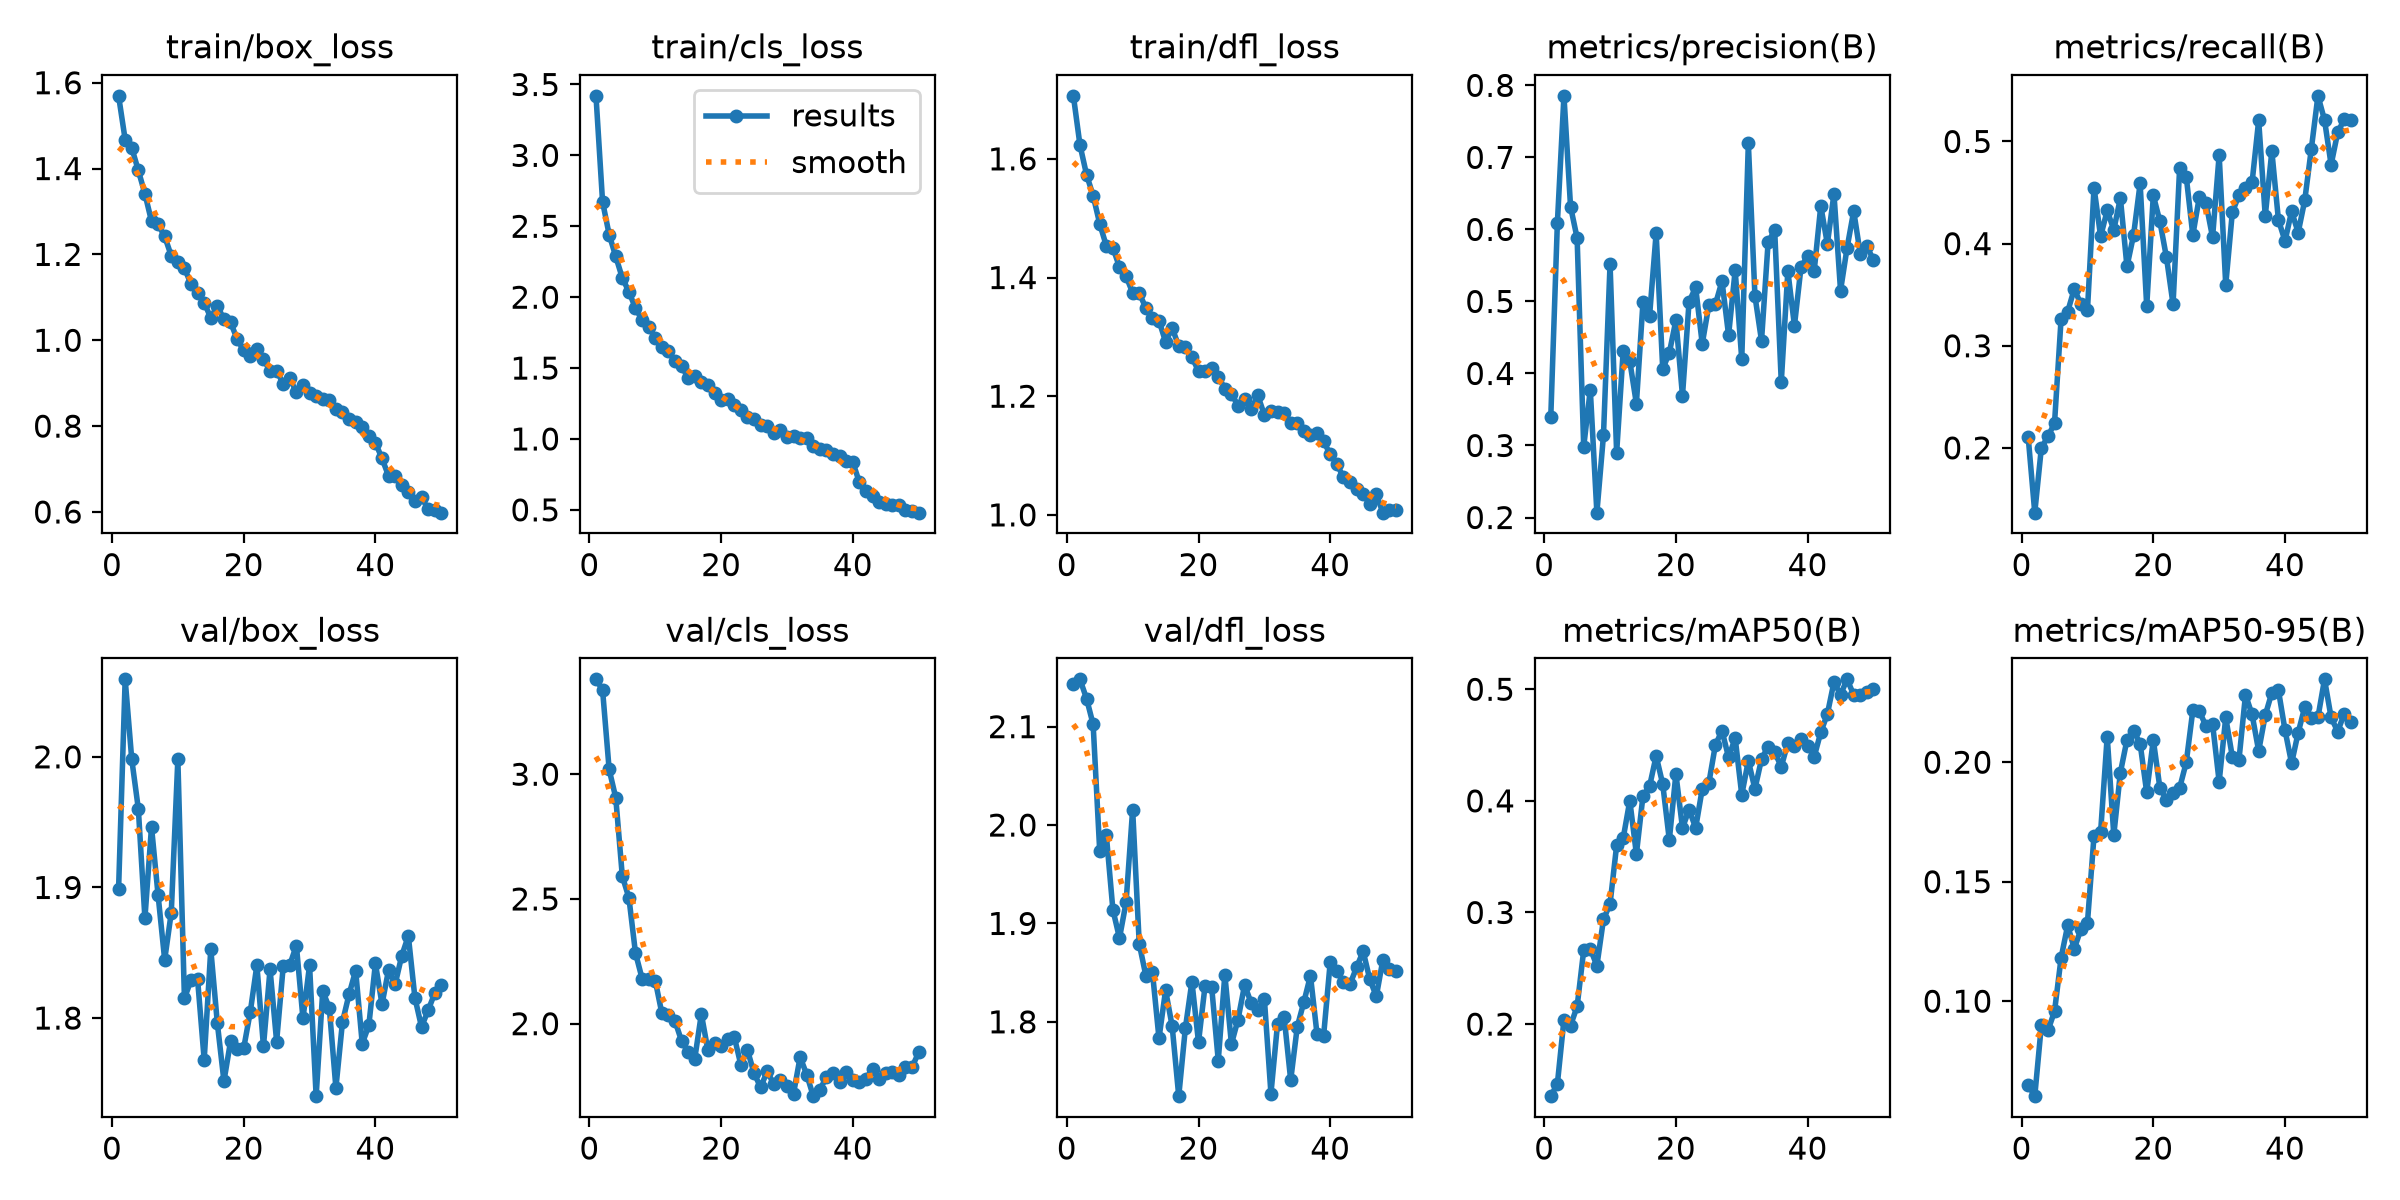

Values plotted in this chart, from the file beside it:
epoch, time, train/box_loss, train/cls_loss, train/dfl_loss, metrics/precision(B), metrics/recall(B), metrics/mAP50(B), metrics/mAP50-95(B), val/box_loss, val/cls_loss, val/dfl_loss, lr/pg0, lr/pg1, lr/pg2
1, 544.7, 1.569, 3.42, 1.706, 0.3395, 0.2107, 0.1354, 0.06502, 1.899, 3.38, 2.143, 0.0003678, 0.0003678, 0.0003678
2, 1065, 1.467, 2.673, 1.623, 0.6087, 0.1366, 0.1464, 0.06025, 2.059, 3.338, 2.148, 0.0007235, 0.0007235, 0.0007235
3, 1569, 1.448, 2.442, 1.573, 0.7854, 0.1999, 0.2039, 0.08987, 1.998, 3.019, 2.129, 0.001065, 0.001065, 0.001065
4, 2067, 1.396, 2.288, 1.538, 0.6317, 0.2113, 0.1987, 0.08773, 1.96, 2.906, 2.102, 0.001045, 0.001045, 0.001045
5, 2564, 1.341, 2.135, 1.491, 0.588, 0.2241, 0.2158, 0.09571, 1.876, 2.591, 1.974, 0.001023, 0.001023, 0.001023
6, 3063, 1.277, 2.038, 1.453, 0.2982, 0.3265, 0.2661, 0.1182, 1.946, 2.505, 1.99, 0.001001, 0.001001, 0.001001
7, 3564, 1.27, 1.923, 1.45, 0.3775, 0.3335, 0.2676, 0.1317, 1.894, 2.283, 1.914, 0.000979, 0.000979, 0.000979
8, 4075, 1.242, 1.839, 1.418, 0.2067, 0.3556, 0.2522, 0.122, 1.845, 2.181, 1.885, 0.000957, 0.000957, 0.000957
9, 4576, 1.197, 1.789, 1.402, 0.3139, 0.3407, 0.2937, 0.13, 1.881, 2.18, 1.921, 0.000935, 0.000935, 0.000935
10, 5082, 1.182, 1.715, 1.374, 0.5517, 0.3347, 0.3077, 0.1328, 1.998, 2.173, 2.016, 0.000913, 0.000913, 0.000913
11, 5607, 1.167, 1.65, 1.374, 0.2899, 0.4548, 0.3601, 0.1693, 1.815, 2.042, 1.879, 0.000891, 0.000891, 0.000891
12, 6124, 1.132, 1.618, 1.349, 0.4318, 0.407, 0.3667, 0.1708, 1.829, 2.034, 1.847, 0.000869, 0.000869, 0.000869
13, 6610, 1.111, 1.55, 1.332, 0.4171, 0.4324, 0.4002, 0.2108, 1.83, 2.01, 1.851, 0.000847, 0.000847, 0.000847
14, 7089, 1.088, 1.517, 1.327, 0.358, 0.4134, 0.3523, 0.1695, 1.768, 1.931, 1.783, 0.000825, 0.000825, 0.000825
15, 7571, 1.052, 1.427, 1.292, 0.4987, 0.4446, 0.4044, 0.1957, 1.853, 1.886, 1.832, 0.000803, 0.000803, 0.000803
16, 8041, 1.08, 1.447, 1.315, 0.4798, 0.3776, 0.413, 0.2093, 1.796, 1.859, 1.796, 0.000781, 0.000781, 0.000781
17, 8511, 1.049, 1.4, 1.284, 0.5948, 0.4082, 0.4402, 0.2133, 1.752, 2.039, 1.724, 0.000759, 0.000759, 0.000759
18, 8983, 1.042, 1.377, 1.282, 0.4063, 0.4589, 0.415, 0.2078, 1.782, 1.893, 1.793, 0.000737, 0.000737, 0.000737
19, 9460, 1.003, 1.325, 1.266, 0.4285, 0.3386, 0.365, 0.1873, 1.777, 1.922, 1.841, 0.000715, 0.000715, 0.000715
20, 9935, 0.9763, 1.278, 1.242, 0.4739, 0.4472, 0.4241, 0.2093, 1.777, 1.912, 1.779, 0.000693, 0.000693, 0.000693
21, 10413, 0.9631, 1.283, 1.242, 0.3692, 0.4218, 0.3757, 0.1893, 1.805, 1.937, 1.837, 0.000671, 0.000671, 0.000671
22, 10924, 0.9789, 1.243, 1.248, 0.4997, 0.3865, 0.3922, 0.1843, 1.84, 1.947, 1.835, 0.000649, 0.000649, 0.000649
23, 11407, 0.956, 1.207, 1.233, 0.5194, 0.3406, 0.3758, 0.187, 1.778, 1.835, 1.761, 0.000627, 0.000627, 0.000627
24, 11883, 0.9284, 1.152, 1.213, 0.4411, 0.4743, 0.4107, 0.1893, 1.837, 1.895, 1.848, 0.0006051, 0.0006051, 0.0006051
25, 12358, 0.9288, 1.144, 1.204, 0.4947, 0.4657, 0.4159, 0.1999, 1.782, 1.802, 1.777, 0.0005831, 0.0005831, 0.0005831
26, 12848, 0.8989, 1.102, 1.184, 0.496, 0.4083, 0.4502, 0.2217, 1.84, 1.745, 1.802, 0.0005611, 0.0005611, 0.0005611
27, 13331, 0.9118, 1.094, 1.196, 0.5281, 0.446, 0.4629, 0.2213, 1.841, 1.809, 1.837, 0.0005391, 0.0005391, 0.0005391
28, 13805, 0.8786, 1.04, 1.178, 0.4531, 0.4397, 0.439, 0.2151, 1.856, 1.758, 1.819, 0.0005171, 0.0005171, 0.0005171
29, 14290, 0.8962, 1.063, 1.201, 0.5431, 0.4062, 0.4563, 0.2161, 1.8, 1.776, 1.812, 0.0004951, 0.0004951, 0.0004951
30, 14763, 0.8763, 1.016, 1.169, 0.4198, 0.4868, 0.4055, 0.1918, 1.84, 1.749, 1.823, 0.0004731, 0.0004731, 0.0004731
31, 15233, 0.8701, 1.023, 1.174, 0.7197, 0.3596, 0.4359, 0.2188, 1.74, 1.72, 1.727, 0.0004511, 0.0004511, 0.0004511
32, 15704, 0.862, 1.004, 1.174, 0.5078, 0.4306, 0.4107, 0.2023, 1.821, 1.866, 1.798, 0.0004291, 0.0004291, 0.0004291
33, 16177, 0.8599, 1.003, 1.171, 0.4453, 0.4475, 0.4374, 0.2008, 1.808, 1.796, 1.805, 0.0004071, 0.0004071, 0.0004071
34, 16648, 0.8391, 0.9497, 1.154, 0.5819, 0.4547, 0.4487, 0.2282, 1.747, 1.709, 1.741, 0.0003851, 0.0003851, 0.0003851
35, 17120, 0.8326, 0.9321, 1.156, 0.5991, 0.46, 0.4437, 0.22, 1.797, 1.736, 1.795, 0.0003631, 0.0003631, 0.0003631
36, 17590, 0.8166, 0.9244, 1.141, 0.3881, 0.5206, 0.4305, 0.2047, 1.818, 1.786, 1.82, 0.0003411, 0.0003411, 0.0003411
37, 18068, 0.8102, 0.8963, 1.135, 0.542, 0.427, 0.452, 0.2197, 1.836, 1.801, 1.847, 0.0003191, 0.0003191, 0.0003191
38, 18538, 0.7985, 0.8777, 1.139, 0.4664, 0.4905, 0.4488, 0.2291, 1.78, 1.768, 1.787, 0.0002971, 0.0002971, 0.0002971
39, 19009, 0.7766, 0.8432, 1.124, 0.5477, 0.4232, 0.4553, 0.2301, 1.794, 1.806, 1.786, 0.0002751, 0.0002751, 0.0002751
40, 19479, 0.7612, 0.836, 1.102, 0.5631, 0.4025, 0.4496, 0.2134, 1.842, 1.774, 1.861, 0.0002531, 0.0002531, 0.0002531
41, 19968, 0.7248, 0.6942, 1.086, 0.5425, 0.4317, 0.4395, 0.1996, 1.811, 1.766, 1.852, 0.0002311, 0.0002311, 0.0002311
42, 20463, 0.6837, 0.6304, 1.063, 0.6327, 0.4108, 0.4615, 0.2124, 1.837, 1.779, 1.84, 0.0002091, 0.0002091, 0.0002091
43, 20938, 0.6842, 0.6011, 1.056, 0.5797, 0.4425, 0.4778, 0.2231, 1.826, 1.82, 1.838, 0.0001871, 0.0001871, 0.0001871
44, 21406, 0.6623, 0.5582, 1.043, 0.6494, 0.4929, 0.5064, 0.2185, 1.848, 1.778, 1.855, 0.0001651, 0.0001651, 0.0001651
45, 21883, 0.6464, 0.5439, 1.035, 0.5151, 0.5447, 0.4952, 0.2188, 1.863, 1.802, 1.872, 0.0001431, 0.0001431, 0.0001431
46, 22360, 0.6265, 0.5349, 1.019, 0.5748, 0.521, 0.5089, 0.2347, 1.815, 1.804, 1.843, 0.0001211, 0.0001211, 0.0001211
47, 22835, 0.6353, 0.5342, 1.035, 0.6254, 0.4773, 0.4949, 0.2188, 1.793, 1.793, 1.826, 9.91012e-05, 9.91012e-05, 9.91012e-05
48, 23301, 0.606, 0.5025, 1.004, 0.5659, 0.5088, 0.4952, 0.2128, 1.806, 1.826, 1.863, 7.71034e-05, 7.71034e-05, 7.71034e-05
49, 23768, 0.6035, 0.489, 1.008, 0.5765, 0.5219, 0.4977, 0.2203, 1.819, 1.826, 1.853, 5.51056e-05, 5.51056e-05, 5.51056e-05
50, 24256, 0.5984, 0.4803, 1.008, 0.5575, 0.5207, 0.5004, 0.217, 1.825, 1.885, 1.851, 3.31078e-05, 3.31078e-05, 3.31078e-05
